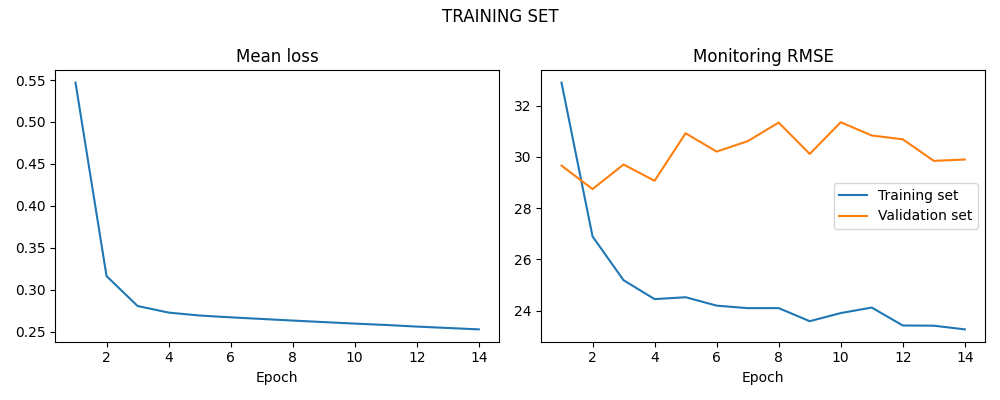

Values plotted in this chart, from the file beside it:
LOSS, LOSS_SIM, LOSS_VAL
0.5468, 32.89, 29.66
0.3165, 26.9, 28.74
0.2809, 25.19, 29.7
0.2731, 24.45, 29.07
0.2696, 24.53, 30.92
0.2674, 24.2, 30.2
0.2655, 24.1, 30.61
0.2636, 24.1, 31.33
0.2618, 23.59, 30.11
0.26, 23.91, 31.35
0.2583, 24.13, 30.83
0.2564, 23.43, 30.68
0.2548, 23.42, 29.84
0.2531, 23.27, 29.9
